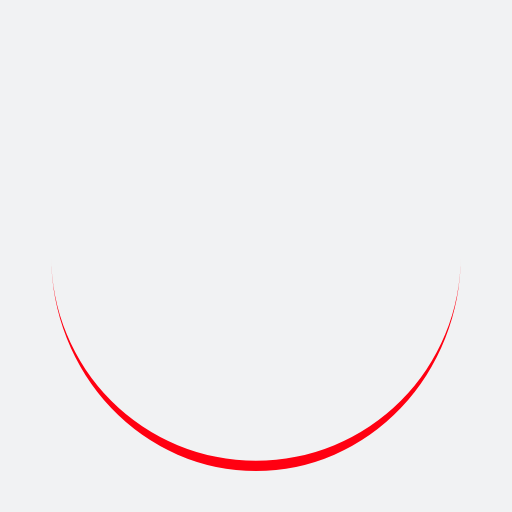
t = 0.00 s
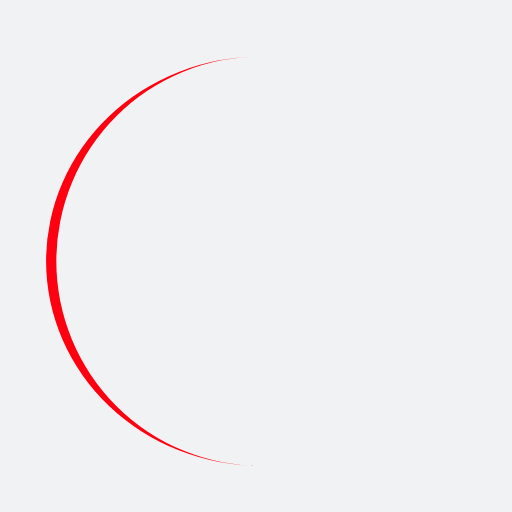
t = 0.25 s
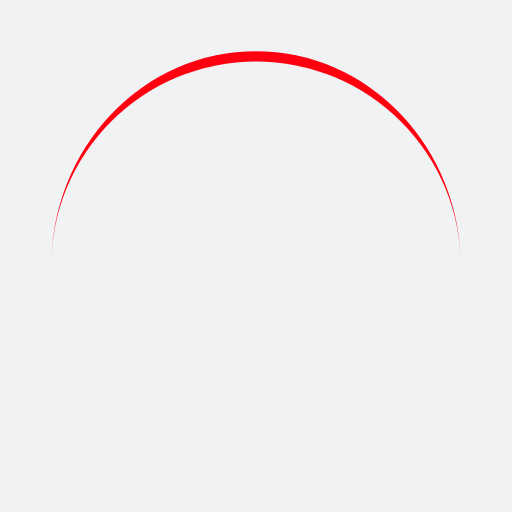
t = 0.50 s
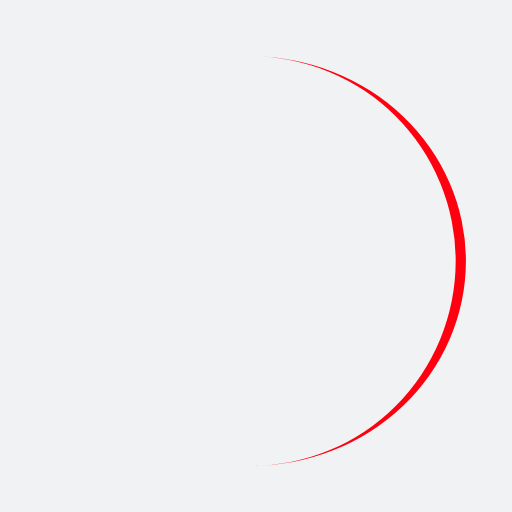
t = 0.75 s

The animated SVG that drew these frames (rendered in a browser with its animation timeline set to each time). Animation: 1 SMIL element (animateTransform=1); one cycle of 1.00 s, repeats indefinitely.

<?xml version="1.0" encoding="utf-8"?>
<svg xmlns="http://www.w3.org/2000/svg" xmlns:xlink="http://www.w3.org/1999/xlink" style="margin: auto; background: rgb(241, 242, 243); display: block; shape-rendering: auto;" width="200px" height="200px" viewBox="0 0 100 100" preserveAspectRatio="xMidYMid">
<path d="M10 50A40 40 0 0 0 90 50A40 42 0 0 1 10 50" fill="#ff0011" stroke="none">
  <animateTransform attributeName="transform" type="rotate" dur="1s" repeatCount="indefinite" keyTimes="0;1" values="0 50 51;360 50 51"></animateTransform>
</path>
<!-- [ldio] generated by https://loading.io/ --></svg>
